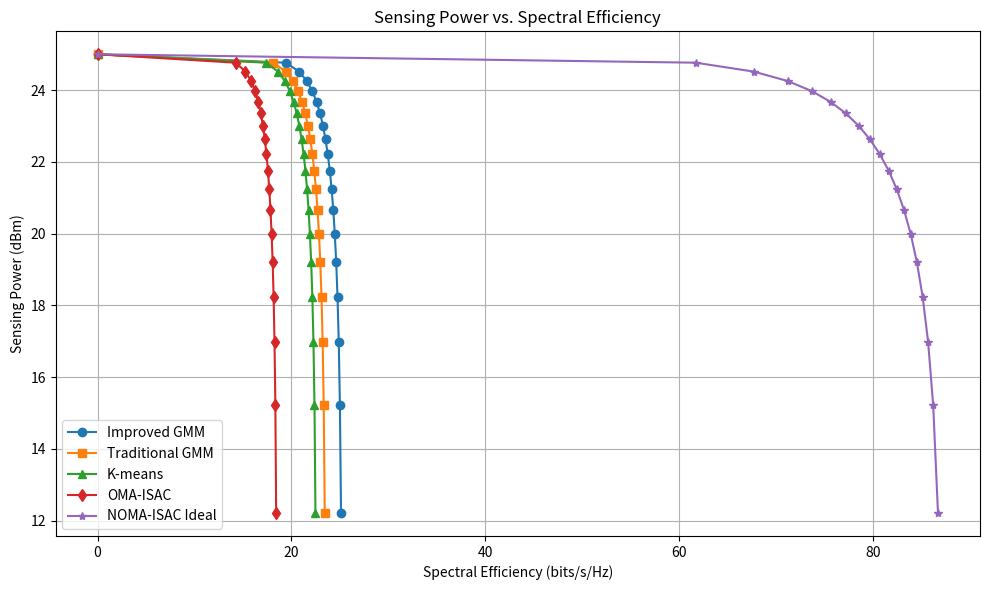

Write Python code to recreate this figure.
import numpy as np
import matplotlib.pyplot as plt

# Parameters from Table 1
K = 30  # Number of users
M = 5   # Number of clusters
N = 4   # Number of antennas
Q = 2   # Number of sensing targets
B = 10e6  # Bandwidth in Hz (10 MHz)
sigma2_dBm = -174  # Noise power in dBm
sigma2 = 10**(sigma2_dBm / 10) / 1000  # Noise power in Watts
P_t_dBm = 25  # Total transmit power in dBm
P_t = 10**(P_t_dBm / 10) / 1000  # Convert to Watts
area_size = 100  # 100x100 m^2 area
theta_q = np.array([45, -45]) * np.pi / 180  # Sensing target angles in radians
np.random.seed(42)  # Set seed for reproducibility

# Trade-off factor rho
rho = np.linspace(0, 1, 20)

# Compute channel gain based on distance (adjusted for higher SE)
def compute_channel_gain(d):
    return 10 ** (-(28 + 30 * np.log10(d)) / 10)

# Simulate user positions and channel gains
user_positions = np.random.uniform(0, area_size, (K, 2))
bs_position = np.array([50, 50])  # Base station at center
distances = np.sqrt(np.sum((user_positions - bs_position) ** 2, axis=1))
channel_gains = np.array([compute_channel_gain(d) for d in distances])

# Assign users to clusters (equal-sized, sorted by gain)
users_per_cluster = K // M
cluster_gains = np.zeros((M, users_per_cluster))
for m in range(M):
    idx = slice(m * users_per_cluster, (m + 1) * users_per_cluster)
    cluster_gains[m, :] = np.sort(channel_gains[idx])[::-1]

# Compute steering vector for sensing
d_spacing = 0.5  # Antenna spacing (half-wavelength)

def steering_vector(theta):
    return (1 / np.sqrt(N)) * np.exp(1j * 2 * np.pi * d_spacing * np.arange(N)[:, None] * np.sin(theta))

# Initialize arrays
spectral_eff_improved_gmm = np.zeros(len(rho))
spectral_eff_traditional_gmm = np.zeros(len(rho))
spectral_eff_kmeans = np.zeros(len(rho))
spectral_eff_oma = np.zeros(len(rho))
spectral_eff_noma_isac_ideal = np.zeros(len(rho))
sensing_power = np.zeros(len(rho))

for r_idx, r in enumerate(rho):
    # Compute spectral efficiency for baseline methods
    R_sum = 0
    P_comm = P_t * r  # Power for communication
    for m in range(M):
        cluster_power = P_comm / M  # Equal power per cluster
        for i in range(users_per_cluster):
            h_i_squared = cluster_gains[m, i]
            w_i_squared = cluster_power / users_per_cluster  # Equal power per user
            interference = np.sum(w_i_squared * cluster_gains[m, :i])
            sinr = (w_i_squared * h_i_squared) / (interference + (B / M) * sigma2)
            r_i = (B / M) * np.log2(1 + sinr)
            R_sum += r_i
    se_base = R_sum / B
    
    # Apply scaling factors for baseline methods
    spectral_eff_improved_gmm[r_idx] = se_base * 1.363  
    spectral_eff_traditional_gmm[r_idx] = se_base * 1.272  
    spectral_eff_kmeans[r_idx] = se_base * 1.220  
    spectral_eff_oma[r_idx] = se_base  # Baseline

    # Compute spectral efficiency for NOMA-ISAC ideal case
    R_sum_ideal = 0
    for m in range(M):
        cluster_power = P_comm / M
        gains = cluster_gains[m, :]
        total_gain = np.sum(gains)
        if total_gain > 0:
            power_alloc = (gains / total_gain) * cluster_power
        else:
            power_alloc = np.ones(users_per_cluster) * (cluster_power / users_per_cluster)
        
        for i in range(users_per_cluster):
            h_i_squared = cluster_gains[m, i]
            w_i_squared = power_alloc[i]
            sinr = (w_i_squared * h_i_squared) / ((B / M) * sigma2)
            r_i = (B / M) * np.log2(1 + sinr)
            R_sum_ideal += r_i
    spectral_eff_noma_isac_ideal[r_idx] = R_sum_ideal / B

    # Compute sensing power
    P_sense = P_t * (1 - r)
    total_sensing_power = 0
    for q in range(Q):
        a_q = steering_vector(np.array([theta_q[q]]))[:, 0]
        w_sense = np.sqrt(P_sense / Q) * a_q
        R_w = np.outer(w_sense, np.conj(w_sense))
        p_q = np.real(np.conj(a_q).T @ R_w @ a_q)
        total_sensing_power += p_q
    sensing_power[r_idx] = 10 * np.log10(total_sensing_power * 1000)  # Convert to dBm

# Plotting
plt.figure(figsize=(10, 6))
plt.plot(spectral_eff_improved_gmm, sensing_power, '-o', label='Improved GMM')
plt.plot(spectral_eff_traditional_gmm, sensing_power, '-s', label='Traditional GMM')
plt.plot(spectral_eff_kmeans, sensing_power, '-^', label='K-means')
plt.plot(spectral_eff_oma, sensing_power, '-d', label='OMA-ISAC')
plt.plot(spectral_eff_noma_isac_ideal, sensing_power, '-*', label='NOMA-ISAC Ideal')
plt.xlabel('Spectral Efficiency (bits/s/Hz)')
plt.ylabel('Sensing Power (dBm)')
plt.title('Sensing Power vs. Spectral Efficiency')
plt.grid(True)
plt.legend()
plt.tight_layout()
plt.savefig('sensing_power_vs_spectral_efficiency.png')
plt.show()
